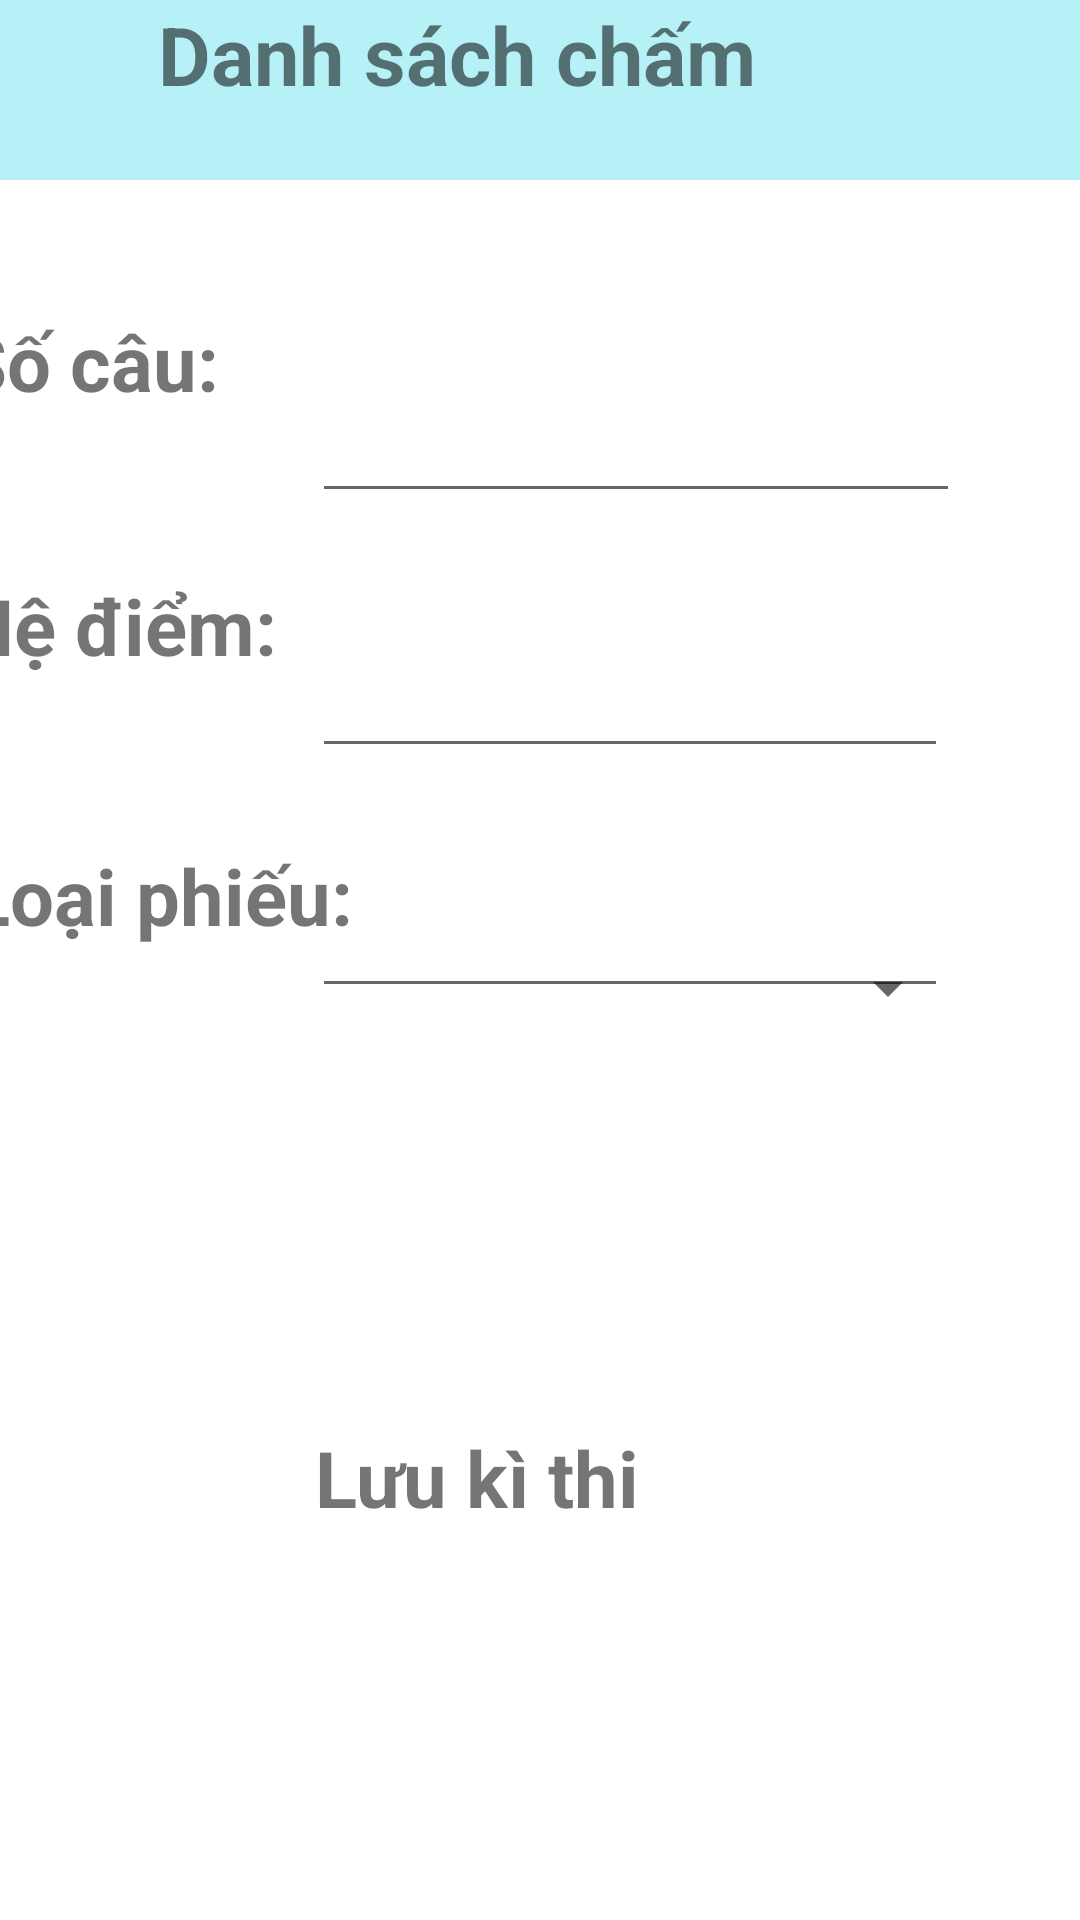

Write the Android layout XML for this screen, with the resource values it uses.
<!-- AndroidManifest.xml: application theme Theme.ScoreScanner -->
<!-- res/layout/activity_danh_sach_kithi_add.xml -->
<?xml version="1.0" encoding="utf-8"?>
<LinearLayout xmlns:android="http://schemas.android.com/apk/res/android"
    xmlns:app="http://schemas.android.com/apk/res-auto"
    xmlns:tools="http://schemas.android.com/tools"
    android:layout_width="match_parent"
    android:layout_height="match_parent"
    android:orientation="vertical"
    tools:context=".DanhSachKithi_Add">

    <androidx.constraintlayout.widget.ConstraintLayout
        android:layout_width="match_parent"
        android:layout_height="wrap_content"
        android:background="#B7F1F8">

        <ImageButton
            android:id="@+id/back_btnds"
            android:layout_width="wrap_content"
            android:layout_height="wrap_content"
            android:layout_marginEnd="304dp"
            android:backgroundTint="#00000000"
            app:layout_constraintBottom_toBottomOf="parent"
            app:layout_constraintEnd_toEndOf="parent"
            app:srcCompat="@drawable/returnicon2" />

        <TextView
            android:id="@+id/txtmade"
            android:layout_width="wrap_content"
            android:layout_height="wrap_content"
            android:layout_marginEnd="108dp"
            android:layout_marginBottom="24dp"
            android:text="Danh sách chấm"
            android:textSize="27sp"
            android:textStyle="bold"
            app:layout_constraintBottom_toBottomOf="parent"
            app:layout_constraintEnd_toEndOf="parent" />

    </androidx.constraintlayout.widget.ConstraintLayout>

    <androidx.constraintlayout.widget.ConstraintLayout
        android:layout_width="match_parent"
        android:layout_height="match_parent">

        <TextView
            android:id="@+id/txtsocau2"
            android:layout_width="114dp"
            android:layout_height="41dp"
            android:layout_marginEnd="260dp"
            android:layout_marginBottom="408dp"
            android:text="Hệ điểm:"
            android:textSize="26sp"
            android:textStyle="bold"
            app:layout_constraintBottom_toBottomOf="parent"
            app:layout_constraintEnd_toEndOf="parent" />

        <EditText
            android:id="@+id/txttenkithi3"
            android:layout_width="212dp"
            android:layout_height="44dp"
            android:layout_marginTop="232dp"
            android:layout_marginEnd="44dp"
            android:ems="10"
            android:inputType="textPersonName"
            app:layout_constraintEnd_toEndOf="parent"
            app:layout_constraintTop_toTopOf="parent" />

        <TextView
            android:id="@+id/textView"
            android:layout_width="119dp"
            android:layout_height="51dp"
            android:layout_marginEnd="256dp"
            android:layout_marginBottom="580dp"
            android:text="Tên kì thi:"
            android:textSize="26sp"
            android:textStyle="bold"
            app:layout_constraintBottom_toBottomOf="parent"
            app:layout_constraintEnd_toEndOf="parent" />

        <EditText
            android:id="@+id/txttenkithi"
            android:layout_width="216dp"
            android:layout_height="43dp"
            android:layout_marginTop="68dp"
            android:layout_marginEnd="40dp"
            android:ems="10"
            android:inputType="textPersonName"
            app:layout_constraintEnd_toEndOf="parent"
            app:layout_constraintTop_toTopOf="parent" />

        <TextView
            android:id="@+id/txtsocau"
            android:layout_width="114dp"
            android:layout_height="41dp"
            android:layout_marginEnd="260dp"
            android:layout_marginBottom="496dp"
            android:text="Số câu:"
            android:textSize="26sp"
            android:textStyle="bold"
            app:layout_constraintBottom_toBottomOf="parent"
            app:layout_constraintEnd_toEndOf="parent" />

        <EditText
            android:id="@+id/txttenkithi2"
            android:layout_width="212dp"
            android:layout_height="44dp"
            android:layout_marginTop="152dp"
            android:layout_marginEnd="44dp"
            android:ems="10"
            android:inputType="textPersonName"
            app:layout_constraintEnd_toEndOf="parent"
            app:layout_constraintTop_toTopOf="parent" />

        <TextView
            android:id="@+id/txtsocau3"
            android:layout_width="155dp"
            android:layout_height="43dp"
            android:layout_marginEnd="216dp"
            android:layout_marginBottom="316dp"
            android:text="Loại phiếu:"
            android:textSize="26sp"
            android:textStyle="bold"
            app:layout_constraintBottom_toBottomOf="parent"
            app:layout_constraintEnd_toEndOf="parent" />

        <Spinner
            android:id="@+id/spinner"
            android:layout_width="168dp"
            android:layout_height="45dp"
            android:layout_marginEnd="40dp"
            android:layout_marginBottom="288dp"
            app:layout_constraintBottom_toBottomOf="parent"
            app:layout_constraintEnd_toEndOf="parent" />

        <ImageButton
            android:id="@+id/savebtn2"
            android:layout_width="wrap_content"
            android:layout_height="wrap_content"
            android:layout_marginEnd="160dp"
            android:layout_marginBottom="168dp"
            android:backgroundTint="#00000000"
            app:layout_constraintBottom_toBottomOf="parent"
            app:layout_constraintEnd_toEndOf="parent"
            app:srcCompat="@drawable/save" />

        <TextView
            android:id="@+id/textView4"
            android:layout_width="115dp"
            android:layout_height="45dp"
            android:layout_marginEnd="140dp"
            android:layout_marginBottom="120dp"
            android:text="Lưu kì thi"
            android:textSize="26sp"
            android:textStyle="bold"
            app:layout_constraintBottom_toBottomOf="parent"
            app:layout_constraintEnd_toEndOf="parent" />

    </androidx.constraintlayout.widget.ConstraintLayout>
</LinearLayout>
<!-- resources referenced by this layout -->
<resources>
  <style name="Theme.ScoreScanner" parent="Theme.MaterialComponents.DayNight.DarkActionBar">
          
          <item name="colorPrimary">@color/purple_500</item>
          <item name="colorPrimaryVariant">@color/purple_700</item>
          <item name="colorOnPrimary">@color/white</item>
          
          <item name="colorSecondary">@color/teal_200</item>
          <item name="colorSecondaryVariant">@color/teal_700</item>
          <item name="colorOnSecondary">@color/black</item>
          
          <item name="android:statusBarColor" tools:targetApi="l">?attr/colorPrimaryVariant</item>
          
      </style>
  <color name="purple_500">#FF6200EE</color>
  <color name="purple_700">#FF3700B3</color>
  <color name="white">#FFFFFFFF</color>
  <color name="teal_200">#FF03DAC5</color>
  <color name="teal_700">#FF018786</color>
  <color name="black">#FF000000</color>
</resources>
